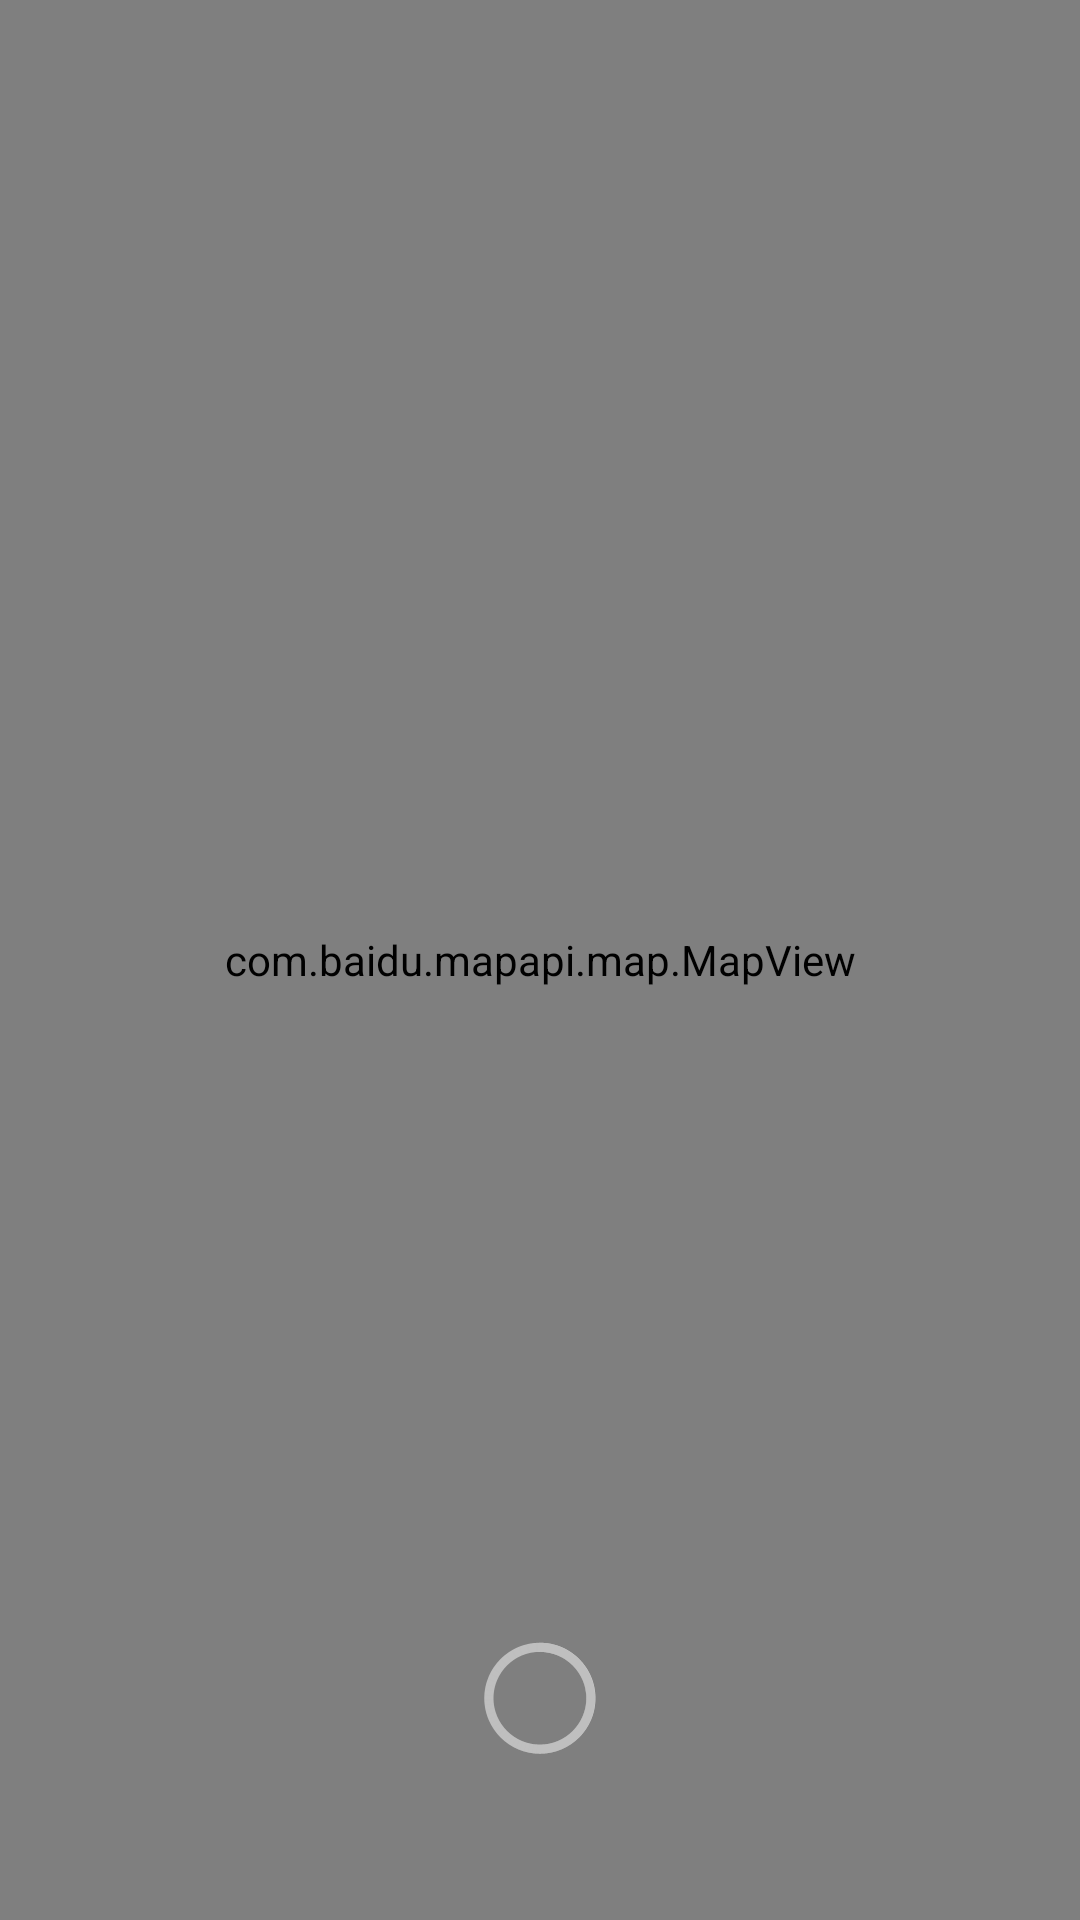

Here is an Android app screen rendered from its layout file. Give the layout XML and the strings, colors and styles it references.
<!-- AndroidManifest.xml: application theme AppTheme -->
<!-- res/layout/activity_show_map.xml -->
<?xml version="1.0" encoding="utf-8"?>

<FrameLayout xmlns:android="http://schemas.android.com/apk/res/android"
    android:layout_width="fill_parent"
    android:layout_height="fill_parent" >

    <com.baidu.mapapi.map.MapView
        android:id="@+id/bmapView"
        android:layout_width="fill_parent"
        android:layout_height="fill_parent"
        android:clickable="true" />

    <FrameLayout
        android:id="@+id/show_map_progressContainer"
        android:layout_width="match_parent"
        android:layout_height="match_parent"
        android:clickable="true" >

        <ProgressBar
            style="android:attr/progressBarStyleLarge"
            android:layout_width="wrap_content"
            android:layout_height="wrap_content"
            android:layout_marginBottom="50dp"
            android:layout_gravity="center|bottom" />
    </FrameLayout>
</FrameLayout>
<!-- resources referenced by this layout -->
<resources>
  <style name="AppTheme" parent="AppBaseTheme">
          
      </style>
  <style name="AppBaseTheme" parent="android:Theme">
          
      </style>
</resources>
